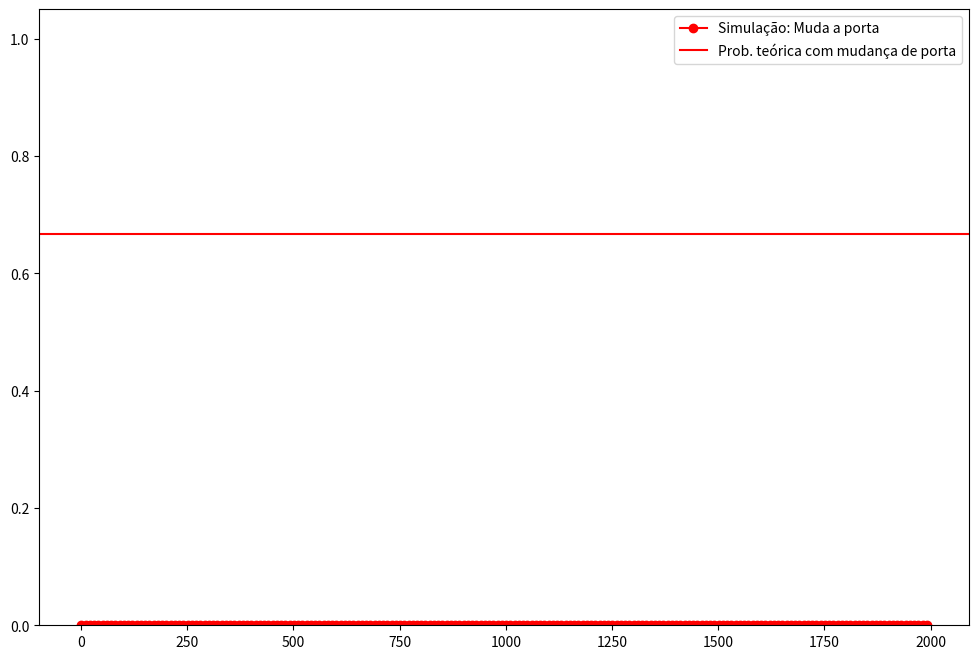

The matplotlib source for this figure:
"""
Simulação: O problema de Monty Hall
#Suponha que você esteja participando de um jogo com três portas e que atrás de uma delas tenha um carro como prêmio.
#O apresentador do jogo pede a você que escolha uma porta. Se você escolher a porta que tem o carro, você ganha
#o carro.

#Entretanto, após você escolher sua porta, o apresentador abre uma outra porta do jogo e mostra que aquela porta 
#contém um bode. O apresentador, então, pergunta: “Você quer mudar de porta?”. 
#Há apenas duas portas sobrando, aquela que você escolheu primeiro e aquela que não foi aberta.
#
#Você mudaria de porta? Qual a probabilidade de você ganhar o prêmio, se mudar de porta?
"""
import numpy as np
from matplotlib import pyplot as plt
import random
from random import seed
seed(100)

portas = [1,2,3]
Nmax = 2000
P = []  # armazena a fração de vitórias
vN = [] # armazena o numero de jogos
for N in np.arange(1, Nmax, 10):
    vitoria = 0
    derrota = 0
    for i in range(0,N):
        C = random.choice(portas) # coloca o carro em uma porta
        X = random.choice(portas) # seleciona uma porta
        if(C != X): # se carro não está na porta selecionada
                    # o apresentador irá abrir outra porta que tem o animal
                    # Trocando a porta, ganha-se o carro.
                    vitora = vitoria + 1
    P.append(vitoria/N)
    vN.append(N)
plt.figure(figsize=(12,8))
plt.plot(vN, P, 'ro-', label='Simulação: Muda a porta')
plt.axhline(y=2/3,color='red', label='Prob. teórica com mudança de porta')
plt.ylim(0,1.05)
plt.legend()
plt.show(True)
